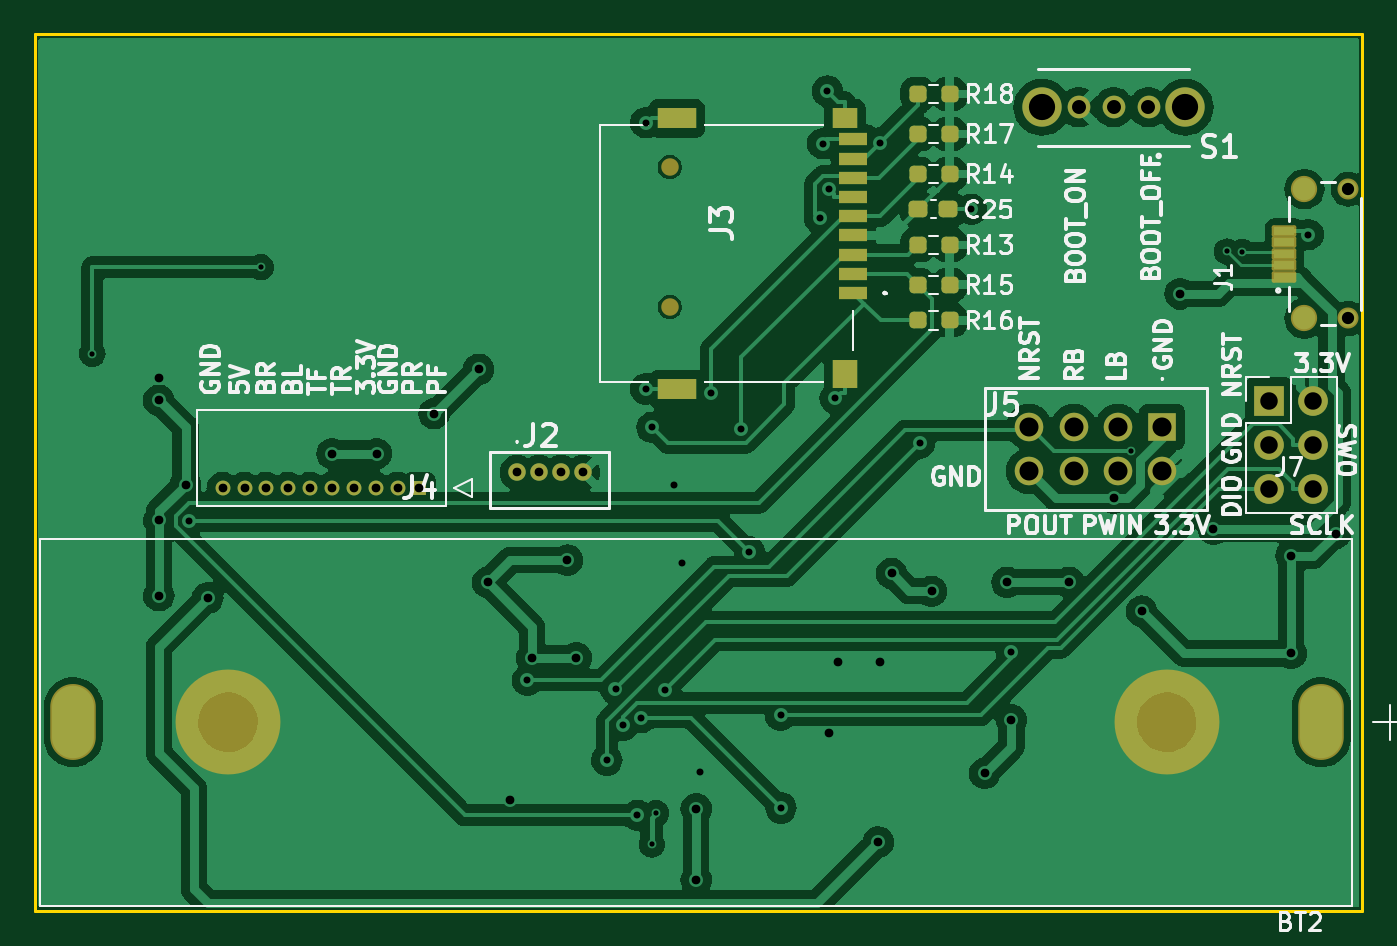
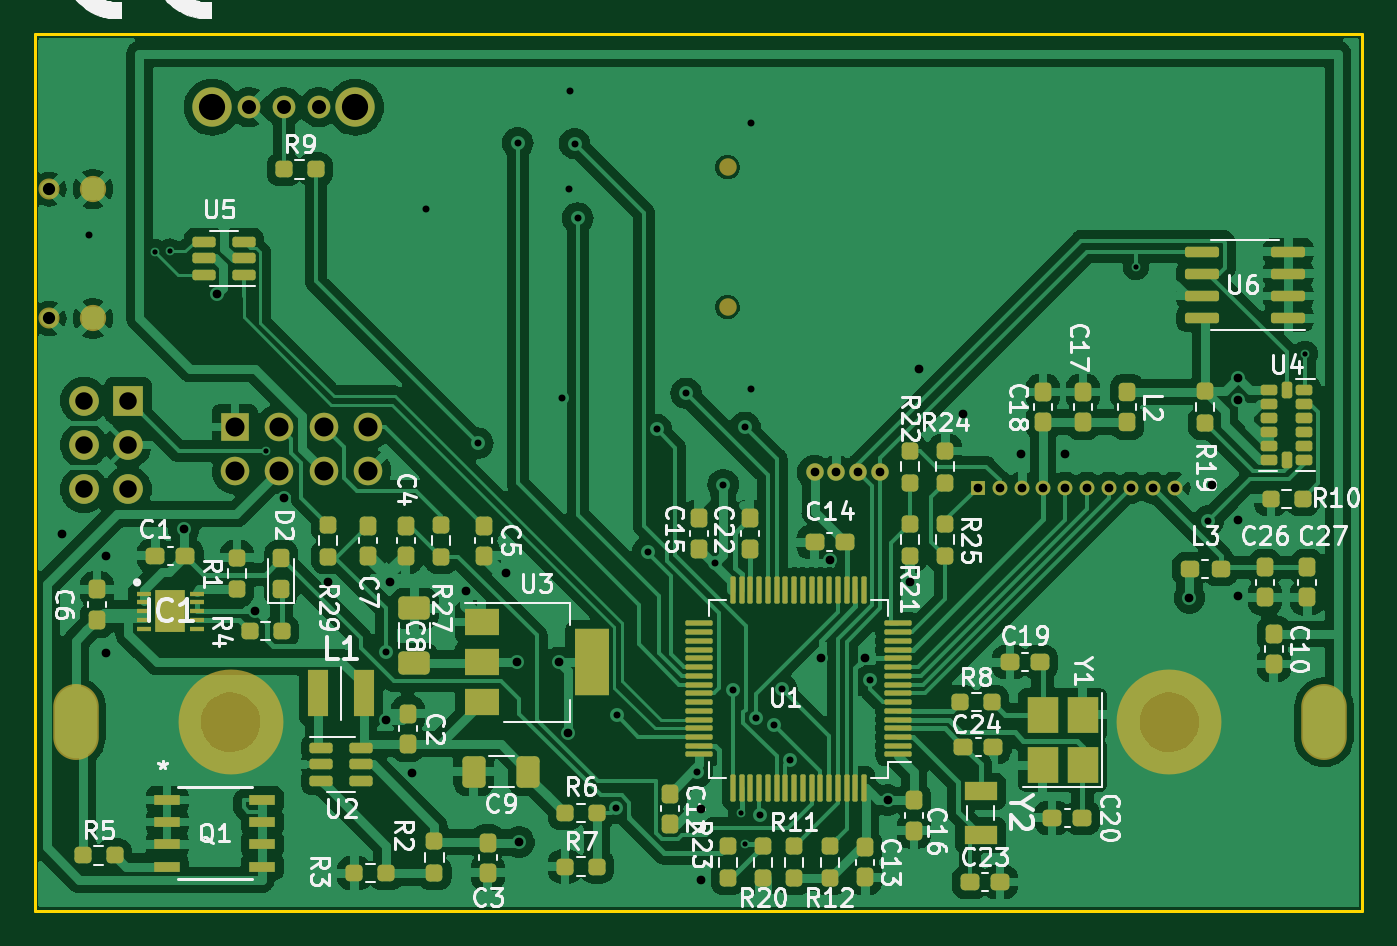
Circuit board: 8 layer files. Board 75.9 x 50.1 mm.
- bottom_copper: Suspension_telemetry-B_Cu.gbr (248927 bytes)
- bottom_mask: Suspension_telemetry-B_Mask.gbr (11951 bytes)
- bottom_silk: Suspension_telemetry-B_Silkscreen.gbr (123572 bytes)
- outline: Suspension_telemetry-Edge_Cuts.gbr (617 bytes)
- top_copper: Suspension_telemetry-F_Cu.gbr (147343 bytes)
- top_mask: Suspension_telemetry-F_Mask.gbr (3984 bytes)
- top_silk: Suspension_telemetry-F_Silkscreen.gbr (62896 bytes)
- drill: Suspension_telemetry-PTH.drl (1818 bytes)

=== bottom_copper: Suspension_telemetry-B_Cu.gbr (248927 bytes, source omitted) ===
=== bottom_mask: Suspension_telemetry-B_Mask.gbr (11951 bytes, source omitted) ===
=== bottom_silk: Suspension_telemetry-B_Silkscreen.gbr (123572 bytes, source omitted) ===
=== outline: Suspension_telemetry-Edge_Cuts.gbr ===
%TF.GenerationSoftware,KiCad,Pcbnew,7.0.8*%
%TF.CreationDate,2023-11-09T17:42:37+01:00*%
%TF.ProjectId,Suspension_telemetry,53757370-656e-4736-996f-6e5f74656c65,rev?*%
%TF.SameCoordinates,Original*%
%TF.FileFunction,Profile,NP*%
%FSLAX46Y46*%
G04 Gerber Fmt 4.6, Leading zero omitted, Abs format (unit mm)*
G04 Created by KiCad (PCBNEW 7.0.8) date 2023-11-09 17:42:37*
%MOMM*%
%LPD*%
G01*
G04 APERTURE LIST*
%TA.AperFunction,Profile*%
%ADD10C,0.150000*%
%TD*%
G04 APERTURE END LIST*
D10*
X69861406Y-70510400D02*
X145807406Y-70510400D01*
X145807406Y-120650000D01*
X69861406Y-120650000D01*
X69861406Y-70510400D01*
M02*

=== top_copper: Suspension_telemetry-F_Cu.gbr (147343 bytes, source omitted) ===
=== top_mask: Suspension_telemetry-F_Mask.gbr ===
%TF.GenerationSoftware,KiCad,Pcbnew,7.0.8*%
%TF.CreationDate,2023-11-09T17:42:37+01:00*%
%TF.ProjectId,Suspension_telemetry,53757370-656e-4736-996f-6e5f74656c65,rev?*%
%TF.SameCoordinates,Original*%
%TF.FileFunction,Soldermask,Top*%
%TF.FilePolarity,Negative*%
%FSLAX46Y46*%
G04 Gerber Fmt 4.6, Leading zero omitted, Abs format (unit mm)*
G04 Created by KiCad (PCBNEW 7.0.8) date 2023-11-09 17:42:37*
%MOMM*%
%LPD*%
G01*
G04 APERTURE LIST*
G04 Aperture macros list*
%AMRoundRect*
0 Rectangle with rounded corners*
0 $1 Rounding radius*
0 $2 $3 $4 $5 $6 $7 $8 $9 X,Y pos of 4 corners*
0 Add a 4 corners polygon primitive as box body*
4,1,4,$2,$3,$4,$5,$6,$7,$8,$9,$2,$3,0*
0 Add four circle primitives for the rounded corners*
1,1,$1+$1,$2,$3*
1,1,$1+$1,$4,$5*
1,1,$1+$1,$6,$7*
1,1,$1+$1,$8,$9*
0 Add four rect primitives between the rounded corners*
20,1,$1+$1,$2,$3,$4,$5,0*
20,1,$1+$1,$4,$5,$6,$7,0*
20,1,$1+$1,$6,$7,$8,$9,0*
20,1,$1+$1,$8,$9,$2,$3,0*%
G04 Aperture macros list end*
%ADD10R,0.850000X0.850000*%
%ADD11C,0.850000*%
%ADD12RoundRect,0.237500X-0.250000X-0.237500X0.250000X-0.237500X0.250000X0.237500X-0.250000X0.237500X0*%
%ADD13C,1.300000*%
%ADD14C,2.250000*%
%ADD15R,1.700000X1.700000*%
%ADD16O,1.700000X1.700000*%
%ADD17RoundRect,0.237500X-0.300000X-0.237500X0.300000X-0.237500X0.300000X0.237500X-0.300000X0.237500X0*%
%ADD18RoundRect,0.102000X0.600000X-0.225000X0.600000X0.225000X-0.600000X0.225000X-0.600000X-0.225000X0*%
%ADD19C,1.504000*%
%ADD20C,1.204000*%
%ADD21C,1.000000*%
%ADD22R,1.600000X0.700000*%
%ADD23R,1.400000X1.200000*%
%ADD24R,1.400000X1.600000*%
%ADD25R,2.200000X1.200000*%
%ADD26C,6.000000*%
%ADD27O,2.604000X4.344000*%
%ADD28R,1.635000X1.635000*%
%ADD29C,1.635000*%
G04 APERTURE END LIST*
D10*
%TO.C,J4*%
X91862200Y-96442000D03*
D11*
X90612200Y-96442000D03*
X89362200Y-96442000D03*
X88112200Y-96442000D03*
X86862200Y-96442000D03*
X85612200Y-96442000D03*
X84362200Y-96442000D03*
X83112200Y-96442000D03*
X81862200Y-96442000D03*
X80612200Y-96442000D03*
%TD*%
D12*
%TO.C,R15*%
X120367900Y-84834000D03*
X122192900Y-84834000D03*
%TD*%
D13*
%TO.C,S1*%
X133572000Y-74676000D03*
X131572000Y-74676000D03*
X129572000Y-74676000D03*
D14*
X135672000Y-74676000D03*
X127472000Y-74676000D03*
%TD*%
D15*
%TO.C,J7*%
X140468400Y-91455000D03*
D16*
X143008400Y-91455000D03*
X140468400Y-93995000D03*
X143008400Y-93995000D03*
X140468400Y-96535000D03*
X143008400Y-96535000D03*
%TD*%
D12*
%TO.C,R14*%
X120367900Y-78486000D03*
X122192900Y-78486000D03*
%TD*%
D17*
%TO.C,C25*%
X120394400Y-80516000D03*
X122119400Y-80516000D03*
%TD*%
D12*
%TO.C,R17*%
X120367900Y-76200000D03*
X122192900Y-76200000D03*
%TD*%
D18*
%TO.C,J1*%
X141344000Y-84358000D03*
X141344000Y-83708000D03*
X141344000Y-83058000D03*
X141344000Y-82408000D03*
X141344000Y-81758000D03*
D19*
X142494000Y-86758000D03*
X142494000Y-79358000D03*
D20*
X144994000Y-86758000D03*
X144994000Y-79358000D03*
%TD*%
D21*
%TO.C,J3*%
X106183400Y-78106000D03*
X106183400Y-86106000D03*
D22*
X116683400Y-85306000D03*
X116683400Y-84206000D03*
X116683400Y-83106000D03*
X116683400Y-82006000D03*
X116683400Y-80906000D03*
X116683400Y-79806000D03*
X116683400Y-78706000D03*
X116683400Y-77606000D03*
X116683400Y-76506000D03*
D23*
X116183400Y-75306000D03*
D24*
X116183400Y-89906000D03*
D25*
X106583400Y-90806000D03*
X106583400Y-75306000D03*
%TD*%
D12*
%TO.C,R13*%
X120367900Y-82548000D03*
X122192900Y-82548000D03*
%TD*%
D26*
%TO.C,BT2*%
X134610400Y-109855000D03*
X80910400Y-109855000D03*
D27*
X143460400Y-109855000D03*
X72060400Y-109855000D03*
%TD*%
D12*
%TO.C,R16*%
X120367900Y-86866000D03*
X122192900Y-86866000D03*
%TD*%
%TO.C,R18*%
X120367900Y-73914000D03*
X122192900Y-73914000D03*
%TD*%
D21*
%TO.C,J2*%
X97450400Y-95562000D03*
X98700400Y-95562000D03*
X99950400Y-95562000D03*
X101200400Y-95562000D03*
%TD*%
D28*
%TO.C,J5*%
X134366000Y-92964000D03*
D29*
X134366000Y-95504000D03*
X131826000Y-92964000D03*
X131826000Y-95504000D03*
X129286000Y-92964000D03*
X129286000Y-95504000D03*
X126746000Y-92964000D03*
X126746000Y-95504000D03*
%TD*%
M02*

=== top_silk: Suspension_telemetry-F_Silkscreen.gbr (62896 bytes, source omitted) ===
=== drill: Suspension_telemetry-PTH.drl ===
M48
INCH,TZ
T1C0.0118
T2C0.0157
T3C0.0197
T4C0.0197
T5C0.0276
T6C0.0315
T7C0.0394
T8C0.0429
T9C0.0591
T10C0.0709
%
G90
G05
T1
X28800Y-34950
X32600Y-33000
X41400Y-46000
X41500Y-45300
X52200Y-37150
X54350Y-32646
X54700Y-32661
T2
X30974Y-38713
X38600Y-42305
X40390Y-44100
X40583Y-42503
X40748Y-43319
X41077Y-45346
X41168Y-43145
X41267Y-29746
X41267Y-35742
X41410Y-36608
X41689Y-42523
X41900Y-37900
X42091Y-39665
X42486Y-44372
X42735Y-35841
X43403Y-36656
X43600Y-39416
X44300Y-43095
X44310Y-45178
X45178Y-31897
X45248Y-30217
X45356Y-29038
X45380Y-31234
X45533Y-35958
X46530Y-30200
X47430Y-36965
X48600Y-31700
X49500Y-41678
X56181Y-32269
T3
X30300Y-35500
X30300Y-36000
X30300Y-38700
X30300Y-40400
X30900Y-37900
X31400Y-40450
X34200Y-37200
X35200Y-37200
X36500Y-36300
X37500Y-35300
X37700Y-40100
X38200Y-45000
X38700Y-41800
X39500Y-39600
X39700Y-41800
X42400Y-45200
X42400Y-46800
X45400Y-43500
X45600Y-41900
X46500Y-45950
X46550Y-41900
X46800Y-39900
X47700Y-40300
X48900Y-44400
X49400Y-40100
X49500Y-43200
X50800Y-40100
X51800Y-38200
X52436Y-40750
X53300Y-33600
X54050Y-38900
X55800Y-39500
X55800Y-41700
X56800Y-39000
T4
X31737Y-37969
X32229Y-37969
X32721Y-37969
X33213Y-37969
X33706Y-37969
X34198Y-37969
X34690Y-37969
X35182Y-37969
X35674Y-37969
X36166Y-37969
X38366Y-37623
X38858Y-37623
X39351Y-37623
X39843Y-37623
T5
X57084Y-31243
X57084Y-34157
T6
X51013Y-29400
X51800Y-29400
X52587Y-29400
T7
X55303Y-36006
X55303Y-37006
X55303Y-38006
X56303Y-36006
X56303Y-37006
X56303Y-38006
T8
X49900Y-36600
X49900Y-37600
X50900Y-36600
X50900Y-37600
X51900Y-36600
X51900Y-37600
X52900Y-36600
X52900Y-37600
T9
X50186Y-29400
X53414Y-29400
T5
G00X56080Y-31243
M15
G01X56120Y-31243
M16
G05
G00X56080Y-34157
M15
G01X56120Y-34157
M16
G05
T10
G00X28370Y-43250
M15
G01X28370Y-43250
M16
G05
G00X56480Y-43250
M15
G01X56480Y-43250
M16
G05
T0
M30

